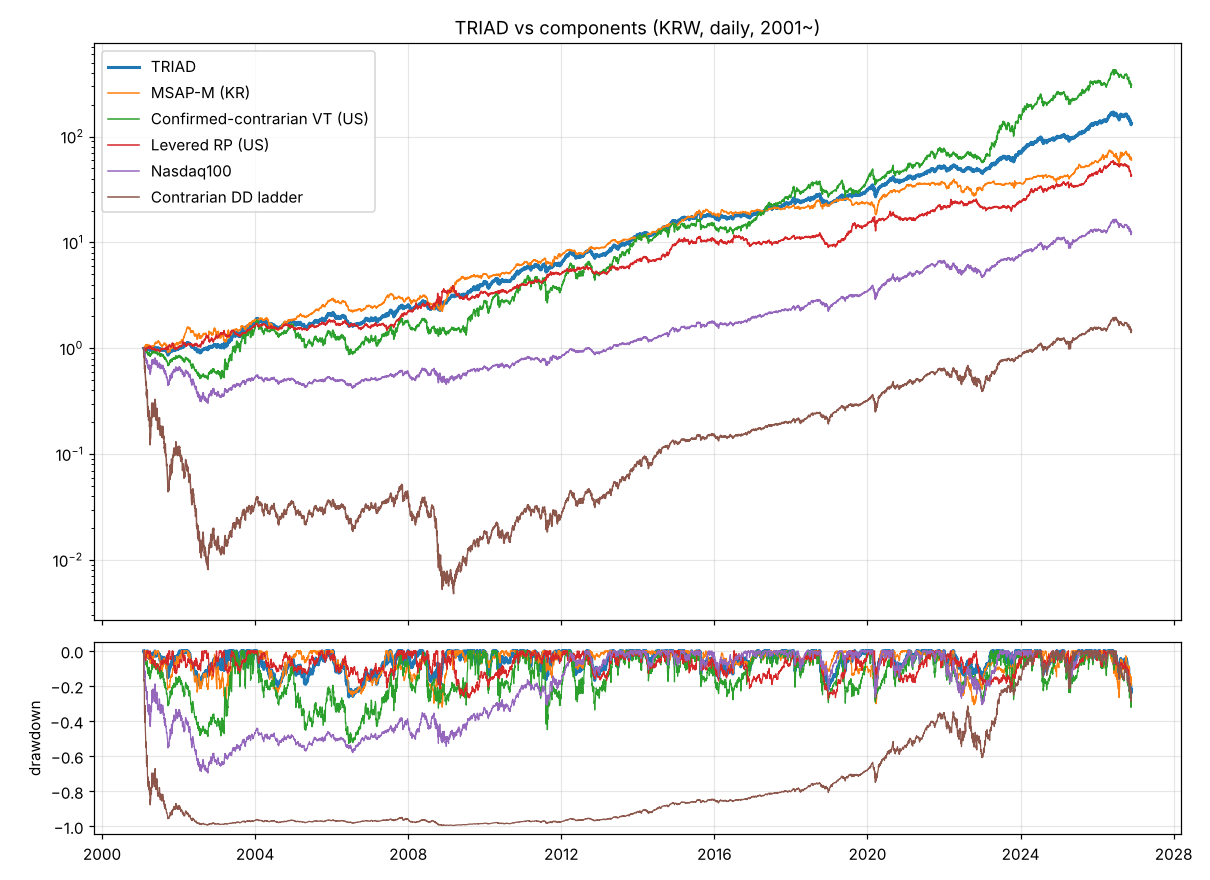

The file beside this chart, header and first rows:
, CAGR, 세후(근사), Sharpe, 변동성, 일별 MDD, Calmar, 2005~15, 2016~, 2016~ Sharpe, 2016~ MDD, 최악의 해, 5년 롤링 최저, 나스닥 β 중앙값, 나스닥 β 최대, 최악의 하루
IS 규칙 최적 조합, 0.1961, 0.1596, 1.068, 0.1839, -0.3008, 0.6518, 0.2074, 0.1855, 1.009, -0.3008, -0.09656, 0.1, 0.7553, 1.382, -0.1109
TRIAD: 한국 MSAP-M + 확인형 역발상 VT + 레버리지 RP …, 0.2175, 0.1854, 1.186, 0.1799, -0.2622, 0.8295, 0.233, 0.2037, 1.181, -0.2408, -0.1293, 0.1213, 0.8429, 1.538, -0.08855
7슬리브 동일가중, 0.2233, 0.182, 1.037, 0.2176, -0.3053, 0.7313, 0.2245, 0.2238, 1.049, -0.3053, -0.168, 0.1438, 1.083, 1.836, -0.1068
6슬리브 동일가중(VT 제외), 0.2221, 0.1822, 1.071, 0.208, -0.3027, 0.7337, 0.2304, 0.2159, 1.059, -0.3027, -0.1552, 0.1291, 1.016, 1.724, -0.1064
6슬리브 동일가중(확인형 역발상 제외), 0.2083, 0.1707, 1.054, 0.1987, -0.3027, 0.688, 0.2132, 0.2052, 1.027, -0.3027, -0.1552, 0.1291, 0.9587, 1.665, -0.1064
클러스터 1/3(한국 / 나스닥 추세군 / 멀티에셋 RP군), 0.2104, 0.1798, 1.19, 0.1734, -0.2682, 0.7845, 0.2316, 0.1925, 1.103, -0.2682, -0.145, 0.1078, 0.7825, 1.416, -0.09029
한국 30 + 미국 6슬리브 동일, 0.2153, 0.1828, 1.143, 0.1862, -0.2721, 0.7914, 0.2264, 0.207, 1.109, -0.2721, -0.16, 0.1259, 0.8954, 1.525, -0.08974
한국 50 + 미국 6슬리브 동일, 0.2032, 0.1813, 1.259, 0.1571, -0.2464, 0.8244, 0.2266, 0.1838, 1.141, -0.2464, -0.153, 0.1021, 0.6468, 1.13, -0.06632
[기존] 3전략 1/3(고금리·3차·AQUILA), 0.2196, 0.1729, 0.932, 0.246, -0.3605, 0.609, 0.2157, 0.2246, 0.9342, -0.3605, -0.1859, 0.1348, 1.205, 1.912, -0.1227
한국 + [기존] 3전략 1/4, 0.2108, 0.1776, 1.091, 0.1929, -0.3038, 0.694, 0.2216, 0.2026, 1.03, -0.3038, -0.1676, 0.1137, 0.9124, 1.469, -0.09659
